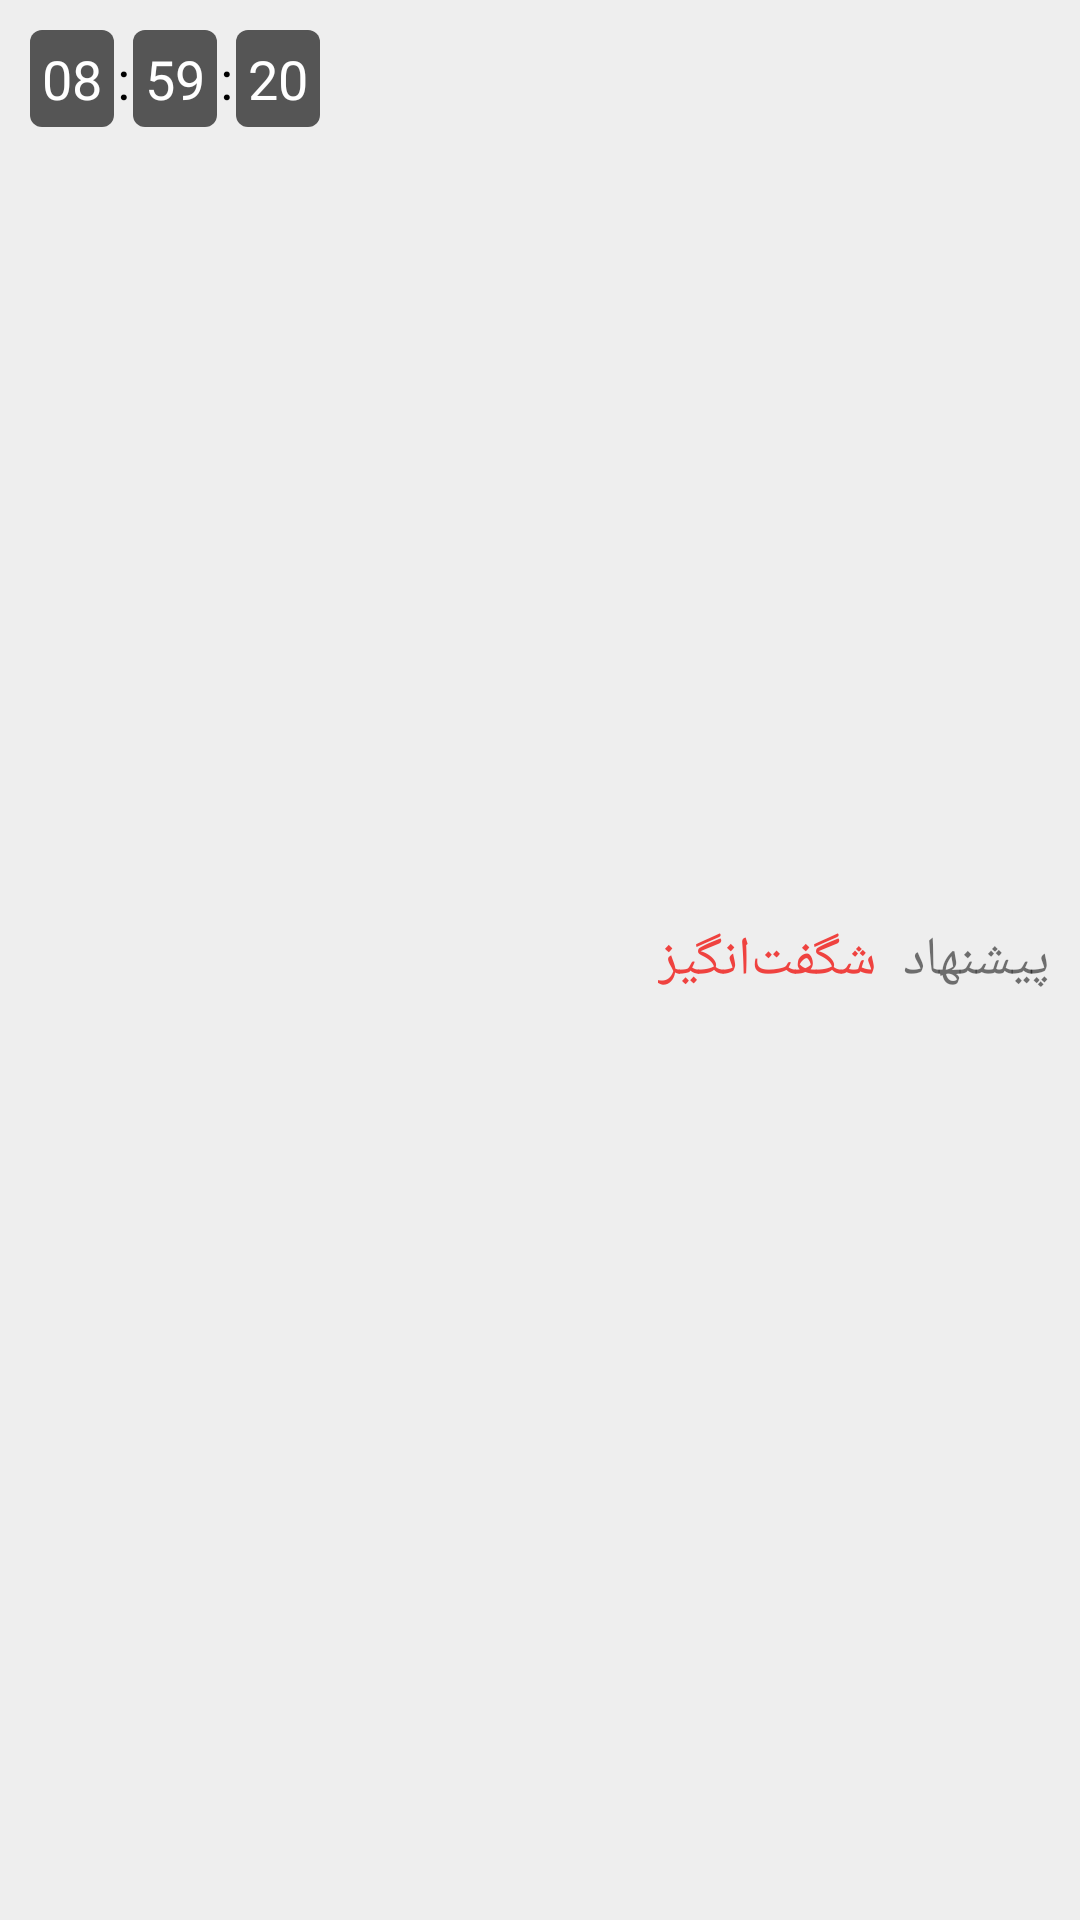

Android layout source for this screen:
<!-- AndroidManifest.xml: application theme AppTheme -->
<!-- res/layout/offer_content.xml -->
<?xml version="1.0" encoding="utf-8"?>
<LinearLayout xmlns:android="http://schemas.android.com/apk/res/android"
              android:layout_width="match_parent"
              android:layout_height="wrap_content"
              android:orientation="vertical"
  android:id="@+id/offer_content">

  <LinearLayout
    android:layout_width="match_parent"
    android:layout_height="match_parent"
    android:background="#eee"
    android:orientation="horizontal">

    <LinearLayout
      android:layout_width="0dp"
      android:layout_height="wrap_content"
      android:padding="10dp"
      android:orientation="horizontal"
      android:layout_weight="1">

      <TextView
        android:id="@+id/timer_h"
        android:layout_width="wrap_content"
        android:layout_height="wrap_content"
        android:text="08"
        android:padding="4dp"
        android:gravity="center"
        android:background="@drawable/timer"
        android:textColor="#fff"
        android:textSize="18sp"/>
      <TextView
        android:layout_width="wrap_content"
        android:layout_height="wrap_content"
        android:text=":"
        android:textColor="#000"
        android:padding="1dp"
        android:gravity="center"
        android:textSize="18sp"/>
      <TextView
        android:id="@+id/timer_m"
        android:layout_width="wrap_content"
        android:layout_height="wrap_content"
        android:text="59"
        android:padding="4dp"
        android:gravity="center"
        android:background="@drawable/timer"
        android:textColor="#fff"
        android:textSize="18sp"/>
      <TextView
        android:layout_width="wrap_content"
        android:layout_height="wrap_content"
        android:text=":"
        android:textColor="#000"
        android:padding="1dp"
        android:gravity="center"
        android:textSize="18sp"/>
      <TextView
        android:id="@+id/timer_s"
        android:layout_width="wrap_content"
        android:layout_height="wrap_content"
        android:text="20"
        android:padding="4dp"
        android:gravity="center"
        android:background="@drawable/timer"
        android:textColor="#fff"
        android:textSize="18sp"/>


    </LinearLayout>

    <LinearLayout
      android:layout_width="0dp"
      android:layout_height="match_parent"
      android:layout_weight="1"
      android:gravity="right"
      android:orientation="horizontal"
      android:padding="10dp">

      <TextView
        android:id="@+id/textView2"
        android:layout_width="wrap_content"
        android:layout_height="wrap_content"
        android:layout_gravity="center"
        android:text="شگفت‌انگیز"
        android:textColor="@color/colorPrimary"
        android:textSize="18sp"/>

      <TextView
        android:id="@+id/textView"
        android:layout_width="wrap_content"
        android:layout_gravity="center"
        android:layout_height="wrap_content"
        android:text="پیشنهاد  "
        android:textSize="18sp"/>
    </LinearLayout>

  </LinearLayout>
</LinearLayout>
<!-- resources referenced by this layout -->
<resources>
  <color name="colorPrimary">#ef423f</color>
  <!-- drawable timer (drawable) -->
  <?xml version="1.0" encoding="utf-8"?>
  <shape xmlns:android="http://schemas.android.com/apk/res/android">
  
    <solid android:color="#555"/>
  <corners android:radius="4dp"/>
    <padding android:bottom="2dp"/>
    <padding android:left="2dp"/>
    <padding android:right="2dp"/>
    <padding android:top="2dp"/>
  
  
  
  </shape>
  <style name="AppTheme" parent="Theme.AppCompat.Light.NoActionBar">
      
      <item name="colorPrimary">@color/colorPrimary</item>
      <item name="colorPrimaryDark">@color/colorPrimaryDark</item>
      <item name="colorAccent">@color/digiGreen</item>
    </style>
  <color name="colorPrimaryDark">#ac2f2c</color>
  <color name="digiGreen">#5ebe72</color>
</resources>
